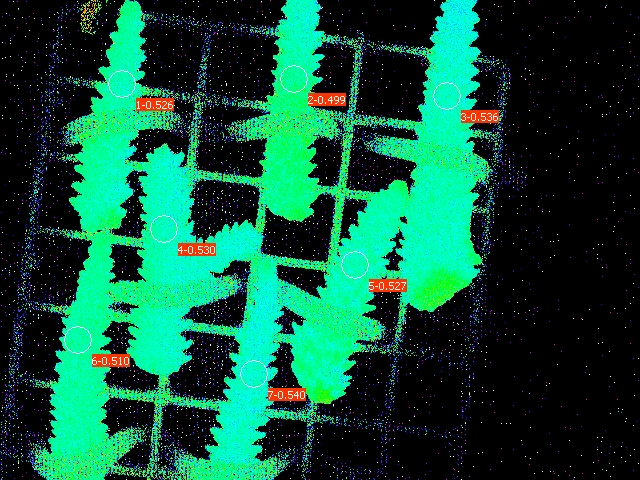

The table this chart was drawn from, first rows:
Date; Time; No.; PAR; F1; F2; F3; F4; F5; F6; F7; Fm'1; Fm'2; Fm'3; Fm'4; Fm'5; Fm'6; Fm'7; Y(II)1; Y(II)2; Y(II)3; Y(II)4; Y(II)5; Y(II)6
26.06.23; 19:58:32; 1; 0; 0.1158; 0.1002; 0.1193; 0.1315; 0.1232; 0.1261; 0.1251; 0.2444; 0.1999; 0.2571; 0.2796; 0.2605; 0.2576; 0.2722; 0.526; 0.499; 0.536; 0.530; 0.527; 0.510
